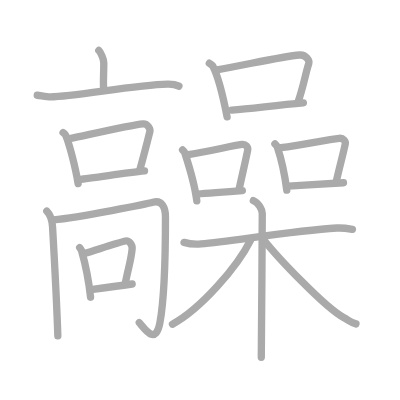
t = 0.00 s
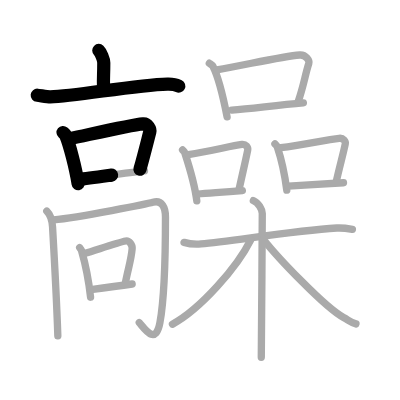
t = 4.50 s
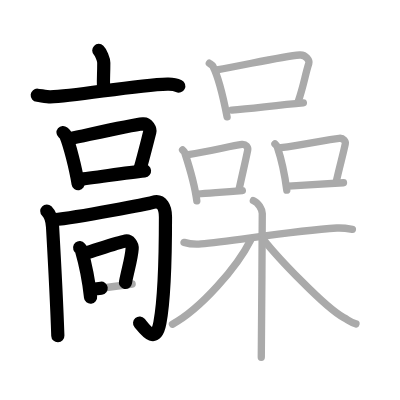
t = 9.25 s
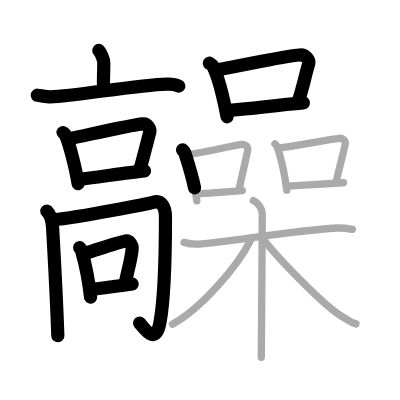
t = 13.75 s
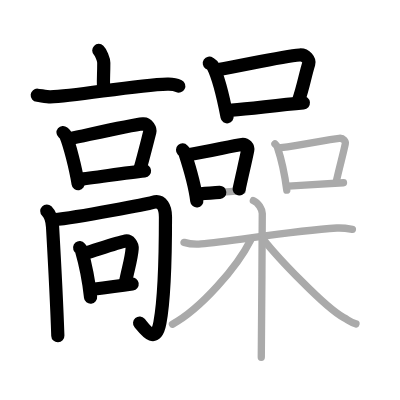
t = 15.50 s
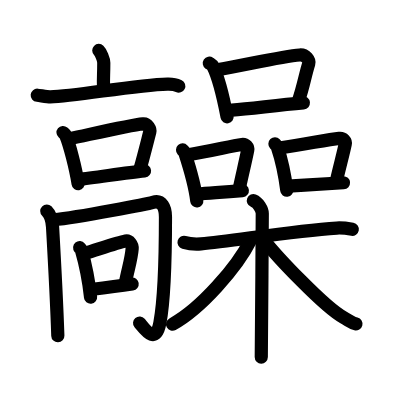
t = 23.00 s

The animated SVG that drew these frames (rendered in a browser with its animation timeline set to each time). Animation: 23 SMIL elements (animate=23); one cycle of 23.00 s.

<?xml version="1.0" standalone="no"?>
<!DOCTYPE svg PUBLIC "-//W3C//DTD SVG 1.1//EN"   "http://www.w3.org/Graphics/SVG/1.1/DTD/svg11.dtd">
<svg width="400px" height="400px"  version="1.1" xmlns="http://www.w3.org/2000/svg">
  <defs>
    <marker id="Triangle" viewBox="0 0 10 10" refX="0" refY="5" markerUnits="strokeWidth" markerWidth="3" style="stroke-opacity:0%;fill:#aaaaaa;" markerHeight="2" orient="auto">
      <path d="M 0 0 L 10 5 L 0 10 z" />
    </marker>
    
    <marker id="Arrow" viewBox="0 0 10 10" refX="5" refY="5" markerUnits="strokeWidth" markerWidth="1.8" style="stroke-opacity:0%;fill:#770000;" markerHeight="2" orient="auto">
      <path d="M 0 4 L 6 4 L 4 1 L 10 5 L 4 9 L 6 6 L 0 6 z" />
        <circle cx="5" cy="5" r="5" />
      </marker>
    
    <marker id="TriangleRed" viewBox="0 0 10 10" refX="0" refY="5" markerUnits="strokeWidth" markerWidth="3" style="stroke-opacity:0%;fill:#CC0000;" markerHeight="2" orient="auto">
      <path d="M 0 0 L 10 5 L 0 10 z" />
    </marker>
    
    <marker id="ArrowRed" viewBox="0 0 10 10" refX="5" refY="5" markerUnits="strokeWidth" markerWidth="1.8" style="stroke-opacity:0%;fill:#CC0000;" markerHeight="2" orient="auto">
      <path d="M 0 4 L 6 4 L 4 1 L 10 5 L 4 9 L 6 6 L 0 6 z" />
        <circle cx="5" cy="5" r="5" />
      </marker>
    
  </defs>
  
  <path style="fill:#ffffff; fill-opacity:100%; fill-rule:evenodd; stroke-width:0;" d="M 0 0 L 400px 0 L 400px 400px L 0 400px L 0 0" />

  <g transform="scale(3.6697247706422 3.6697247706422)">
<path style="fill:none; fill-opacity:0%; fill-rule:evenodd; stroke:#aaaaaa; stroke-opacity:100%; stroke-width: 1.5pt; stroke-linejoin:round; stroke-linecap:round;" d="M26.92 13.75c0.51 0.49 1.36 2.38 1.36 3.35c0 3.58-0.16 3.68-0.07 6.71"></path>
<path style="fill:none; fill-opacity:0%; fill-rule:evenodd; stroke:#aaaaaa; stroke-opacity:100%; stroke-width: 1.5pt; stroke-linejoin:round; stroke-linecap:round;" d="M10.15 25.95c0.84 0.08 2.74 0.46 3.57 0.44c6.9-0.14 22.96-3.25 31.91-3.48c1.38-0.04 2.09 0.04 3.12 0.56"></path>
<path style="fill:none; fill-opacity:0%; fill-rule:evenodd; stroke:#aaaaaa; stroke-opacity:100%; stroke-width: 1.5pt; stroke-linejoin:round; stroke-linecap:round;" d="M17.18 36.11c0.3 0.25 0.6 0.46 0.73 0.77c1.03 2.46 2.67 8.75 3.38 13.17"></path>
<path style="fill:none; fill-opacity:0%; fill-rule:evenodd; stroke:#aaaaaa; stroke-opacity:100%; stroke-width: 1.5pt; stroke-linejoin:round; stroke-linecap:round;" d="M19.04 37.78c6.08-1.28 16.44-3.7 19.93-4.03c1.27-0.12 2.04 1.47 1.86 2.16c-0.75 2.88-1.59 6.31-2.71 10.28"></path>
<path style="fill:none; fill-opacity:0%; fill-rule:evenodd; stroke:#aaaaaa; stroke-opacity:100%; stroke-width: 1.5pt; stroke-linejoin:round; stroke-linecap:round;" d="M21.43 48.89c4.09-0.37 12.33-1.77 17.95-2.33"></path>
<path style="fill:none; fill-opacity:0%; fill-rule:evenodd; stroke:#aaaaaa; stroke-opacity:100%; stroke-width: 1.5pt; stroke-linejoin:round; stroke-linecap:round;" d="M12.75 57.51c1 0.99 1.45 2.15 1.57 4.32c0.29 5.07 1.18 21.92 1.44 29.67"></path>
<path style="fill:none; fill-opacity:0%; fill-rule:evenodd; stroke:#aaaaaa; stroke-opacity:100%; stroke-width: 1.5pt; stroke-linejoin:round; stroke-linecap:round;" d="M14.59 59.9c7.16-0.65 26.08-4.48 27.08-4.77c2.46-0.72 3.42 1.37 3.42 3.98c0 8.99-0.09 21.14-1.51 28.81c-1.18 6.34-4.18 1.69-5.63 0"></path>
<path style="fill:none; fill-opacity:0%; fill-rule:evenodd; stroke:#aaaaaa; stroke-opacity:100%; stroke-width: 1.5pt; stroke-linejoin:round; stroke-linecap:round;" d="M21.71 67.49c0.2 0.24 0.4 0.44 0.49 0.74c0.69 2.39 2.01 8.48 2.48 12.76"></path>
<path style="fill:none; fill-opacity:0%; fill-rule:evenodd; stroke:#aaaaaa; stroke-opacity:100%; stroke-width: 1.5pt; stroke-linejoin:round; stroke-linecap:round;" d="M22.95 69.11c4.06-1.24 8.98-2.99 11.3-3.44c0.94-0.18 1.85 0.98 1.76 2.13c-0.23 2.87-1.09 5.38-1.84 9.24"></path>
<path style="fill:none; fill-opacity:0%; fill-rule:evenodd; stroke:#aaaaaa; stroke-opacity:100%; stroke-width: 1.5pt; stroke-linejoin:round; stroke-linecap:round;" d="M24.78 78.9c2.73-0.35 7.49-0.97 11.23-1.51"></path>
<path style="fill:none; fill-opacity:0%; fill-rule:evenodd; stroke:#aaaaaa; stroke-opacity:100%; stroke-width: 1.5pt; stroke-linejoin:round; stroke-linecap:round;" d="M57.04 17.22c0.4 0.27 0.8 0.5 0.98 0.84c1.38 2.71 2.91 8.91 3.86 13.78"></path>
<path style="fill:none; fill-opacity:0%; fill-rule:evenodd; stroke:#aaaaaa; stroke-opacity:100%; stroke-width: 1.5pt; stroke-linejoin:round; stroke-linecap:round;" d="M59.09 19.04c8.12-1.41 17.92-3.7 22.58-4.05c1.7-0.13 2.72 1.53 2.48 2.3c-1.01 3.17-1.38 5.99-2.88 10.37"></path>
<path style="fill:none; fill-opacity:0%; fill-rule:evenodd; stroke:#aaaaaa; stroke-opacity:100%; stroke-width: 1.5pt; stroke-linejoin:round; stroke-linecap:round;" d="M63.17 30c5.46-0.4 12-1.34 19.5-1.96"></path>
<path style="fill:none; fill-opacity:0%; fill-rule:evenodd; stroke:#aaaaaa; stroke-opacity:100%; stroke-width: 1.5pt; stroke-linejoin:round; stroke-linecap:round;" d="M49.75 40.85c0.25 0.27 0.51 0.5 0.62 0.84c0.88 2.71 2.66 8.19 3.26 13.06"></path>
<path style="fill:none; fill-opacity:0%; fill-rule:evenodd; stroke:#aaaaaa; stroke-opacity:100%; stroke-width: 1.5pt; stroke-linejoin:round; stroke-linecap:round;" d="M51.32 42.15c6.39-0.99 11.65-2.42 14.6-2.78c1.08-0.13 1.73 0.77 1.58 1.54c-0.64 3.17-1.39 6.25-2.34 10.63"></path>
<path style="fill:none; fill-opacity:0%; fill-rule:evenodd; stroke:#aaaaaa; stroke-opacity:100%; stroke-width: 1.5pt; stroke-linejoin:round; stroke-linecap:round;" d="M53.75 52.89c3.47-0.4 5.82-0.37 12.29-0.96"></path>
<path style="fill:none; fill-opacity:0%; fill-rule:evenodd; stroke:#aaaaaa; stroke-opacity:100%; stroke-width: 1.5pt; stroke-linejoin:round; stroke-linecap:round;" d="M74.92 39.2c0.26 0.27 0.53 0.5 0.65 0.84c0.91 2.71 1.95 6.91 2.58 11.78"></path>
<path style="fill:none; fill-opacity:0%; fill-rule:evenodd; stroke:#aaaaaa; stroke-opacity:100%; stroke-width: 1.5pt; stroke-linejoin:round; stroke-linecap:round;" d="M76.56 40.26c6.67-0.99 12.79-2.2 15.88-2.56c1.13-0.13 1.81 0.77 1.64 1.54c-0.67 3.17-1.45 5.79-2.44 10.17"></path>
<path style="fill:none; fill-opacity:0%; fill-rule:evenodd; stroke:#aaaaaa; stroke-opacity:100%; stroke-width: 1.5pt; stroke-linejoin:round; stroke-linecap:round;" d="M78.55 50.74c5.05-0.35 7.18-0.48 15.05-0.94"></path>
<path style="fill:none; fill-opacity:0%; fill-rule:evenodd; stroke:#aaaaaa; stroke-opacity:100%; stroke-width: 1.5pt; stroke-linejoin:round; stroke-linecap:round;" d="M50.15 66.05c1.41 0.41 3.02 0.54 4.64 0.41c8.27-0.67 24.48-3.53 37-4.32c1.61-0.1 2.62 0.07 4.24 0.36"></path>
<path style="fill:none; fill-opacity:0%; fill-rule:evenodd; stroke:#aaaaaa; stroke-opacity:100%; stroke-width: 1.5pt; stroke-linejoin:round; stroke-linecap:round;" d="M69.04 54.67c1.35 0.54 2.43 2.4 2.43 3.51c0 11.34-0.27 31.82-0.27 39.16"></path>
<path style="fill:none; fill-opacity:0%; fill-rule:evenodd; stroke:#aaaaaa; stroke-opacity:100%; stroke-width: 1.5pt; stroke-linejoin:round; stroke-linecap:round;" d="M68.3 65.43C64.6 72.83 54.69 84.16 47 88.35"></path>
<path style="fill:none; fill-opacity:0%; fill-rule:evenodd; stroke:#aaaaaa; stroke-opacity:100%; stroke-width: 1.5pt; stroke-linejoin:round; stroke-linecap:round;" d="M71.79 65.25C75.5 70 88.5 83.75 93.62 86.53c1.37 0.74 2.2 1.45 3.38 1.74"></path>

<path style="fill:none; fill-opacity:0%; fill-rule:evenodd; stroke:#000000; stroke-opacity:100%; stroke-width: 2.7pt; stroke-linejoin:round; stroke-linecap:round;" d="M26.92 13.75c0.51 0.49 1.36 2.38 1.36 3.35c0 3.58-0.16 3.68-0.07 6.71" pathLength="100" stroke-dashoffset="100" stroke-dasharray="100 105"><animate id="dashAnim1" attributeName="stroke-dashoffset" from="100" to="0" dur="1s" calcMode="linear" fill="freeze"/></path>
<path style="fill:none; fill-opacity:0%; fill-rule:evenodd; stroke:#000000; stroke-opacity:100%; stroke-width: 2.7pt; stroke-linejoin:round; stroke-linecap:round;" d="M10.15 25.95c0.84 0.08 2.74 0.46 3.57 0.44c6.9-0.14 22.96-3.25 31.91-3.48c1.38-0.04 2.09 0.04 3.12 0.56" pathLength="100" stroke-dashoffset="100" stroke-dasharray="100 105"><animate id="dashAnim2" attributeName="stroke-dashoffset" from="100" to="0" dur="1s" calcMode="linear" begin="dashAnim1.end" fill="freeze"/></path>
<path style="fill:none; fill-opacity:0%; fill-rule:evenodd; stroke:#000000; stroke-opacity:100%; stroke-width: 2.7pt; stroke-linejoin:round; stroke-linecap:round;" d="M17.18 36.11c0.3 0.25 0.6 0.46 0.73 0.77c1.03 2.46 2.67 8.75 3.38 13.17" pathLength="100" stroke-dashoffset="100" stroke-dasharray="100 105"><animate id="dashAnim3" attributeName="stroke-dashoffset" from="100" to="0" dur="1s" calcMode="linear" begin="dashAnim2.end" fill="freeze"/></path>
<path style="fill:none; fill-opacity:0%; fill-rule:evenodd; stroke:#000000; stroke-opacity:100%; stroke-width: 2.7pt; stroke-linejoin:round; stroke-linecap:round;" d="M19.04 37.78c6.08-1.28 16.44-3.7 19.93-4.03c1.27-0.12 2.04 1.47 1.86 2.16c-0.75 2.88-1.59 6.31-2.71 10.28" pathLength="100" stroke-dashoffset="100" stroke-dasharray="100 105"><animate id="dashAnim4" attributeName="stroke-dashoffset" from="100" to="0" dur="1s" calcMode="linear" begin="dashAnim3.end" fill="freeze"/></path>
<path style="fill:none; fill-opacity:0%; fill-rule:evenodd; stroke:#000000; stroke-opacity:100%; stroke-width: 2.7pt; stroke-linejoin:round; stroke-linecap:round;" d="M21.43 48.89c4.09-0.37 12.33-1.77 17.95-2.33" pathLength="100" stroke-dashoffset="100" stroke-dasharray="100 105"><animate id="dashAnim5" attributeName="stroke-dashoffset" from="100" to="0" dur="1s" calcMode="linear" begin="dashAnim4.end" fill="freeze"/></path>
<path style="fill:none; fill-opacity:0%; fill-rule:evenodd; stroke:#000000; stroke-opacity:100%; stroke-width: 2.7pt; stroke-linejoin:round; stroke-linecap:round;" d="M12.75 57.51c1 0.99 1.45 2.15 1.57 4.32c0.29 5.07 1.18 21.92 1.44 29.67" pathLength="100" stroke-dashoffset="100" stroke-dasharray="100 105"><animate id="dashAnim6" attributeName="stroke-dashoffset" from="100" to="0" dur="1s" calcMode="linear" begin="dashAnim5.end" fill="freeze"/></path>
<path style="fill:none; fill-opacity:0%; fill-rule:evenodd; stroke:#000000; stroke-opacity:100%; stroke-width: 2.7pt; stroke-linejoin:round; stroke-linecap:round;" d="M14.59 59.9c7.16-0.65 26.08-4.48 27.08-4.77c2.46-0.72 3.42 1.37 3.42 3.98c0 8.99-0.09 21.14-1.51 28.81c-1.18 6.34-4.18 1.69-5.63 0" pathLength="100" stroke-dashoffset="100" stroke-dasharray="100 105"><animate id="dashAnim7" attributeName="stroke-dashoffset" from="100" to="0" dur="1s" calcMode="linear" begin="dashAnim6.end" fill="freeze"/></path>
<path style="fill:none; fill-opacity:0%; fill-rule:evenodd; stroke:#000000; stroke-opacity:100%; stroke-width: 2.7pt; stroke-linejoin:round; stroke-linecap:round;" d="M21.71 67.49c0.2 0.24 0.4 0.44 0.49 0.74c0.69 2.39 2.01 8.48 2.48 12.76" pathLength="100" stroke-dashoffset="100" stroke-dasharray="100 105"><animate id="dashAnim8" attributeName="stroke-dashoffset" from="100" to="0" dur="1s" calcMode="linear" begin="dashAnim7.end" fill="freeze"/></path>
<path style="fill:none; fill-opacity:0%; fill-rule:evenodd; stroke:#000000; stroke-opacity:100%; stroke-width: 2.7pt; stroke-linejoin:round; stroke-linecap:round;" d="M22.95 69.11c4.06-1.24 8.98-2.99 11.3-3.44c0.94-0.18 1.85 0.98 1.76 2.13c-0.23 2.87-1.09 5.38-1.84 9.24" pathLength="100" stroke-dashoffset="100" stroke-dasharray="100 105"><animate id="dashAnim9" attributeName="stroke-dashoffset" from="100" to="0" dur="1s" calcMode="linear" begin="dashAnim8.end" fill="freeze"/></path>
<path style="fill:none; fill-opacity:0%; fill-rule:evenodd; stroke:#000000; stroke-opacity:100%; stroke-width: 2.7pt; stroke-linejoin:round; stroke-linecap:round;" d="M24.78 78.9c2.73-0.35 7.49-0.97 11.23-1.51" pathLength="100" stroke-dashoffset="100" stroke-dasharray="100 105"><animate id="dashAnim10" attributeName="stroke-dashoffset" from="100" to="0" dur="1s" calcMode="linear" begin="dashAnim9.end" fill="freeze"/></path>
<path style="fill:none; fill-opacity:0%; fill-rule:evenodd; stroke:#000000; stroke-opacity:100%; stroke-width: 2.7pt; stroke-linejoin:round; stroke-linecap:round;" d="M57.04 17.22c0.4 0.27 0.8 0.5 0.98 0.84c1.38 2.71 2.91 8.91 3.86 13.78" pathLength="100" stroke-dashoffset="100" stroke-dasharray="100 105"><animate id="dashAnim11" attributeName="stroke-dashoffset" from="100" to="0" dur="1s" calcMode="linear" begin="dashAnim10.end" fill="freeze"/></path>
<path style="fill:none; fill-opacity:0%; fill-rule:evenodd; stroke:#000000; stroke-opacity:100%; stroke-width: 2.7pt; stroke-linejoin:round; stroke-linecap:round;" d="M59.09 19.04c8.12-1.41 17.92-3.7 22.58-4.05c1.7-0.13 2.72 1.53 2.48 2.3c-1.01 3.17-1.38 5.99-2.88 10.37" pathLength="100" stroke-dashoffset="100" stroke-dasharray="100 105"><animate id="dashAnim12" attributeName="stroke-dashoffset" from="100" to="0" dur="1s" calcMode="linear" begin="dashAnim11.end" fill="freeze"/></path>
<path style="fill:none; fill-opacity:0%; fill-rule:evenodd; stroke:#000000; stroke-opacity:100%; stroke-width: 2.7pt; stroke-linejoin:round; stroke-linecap:round;" d="M63.17 30c5.46-0.4 12-1.34 19.5-1.96" pathLength="100" stroke-dashoffset="100" stroke-dasharray="100 105"><animate id="dashAnim13" attributeName="stroke-dashoffset" from="100" to="0" dur="1s" calcMode="linear" begin="dashAnim12.end" fill="freeze"/></path>
<path style="fill:none; fill-opacity:0%; fill-rule:evenodd; stroke:#000000; stroke-opacity:100%; stroke-width: 2.7pt; stroke-linejoin:round; stroke-linecap:round;" d="M49.75 40.85c0.25 0.27 0.51 0.5 0.62 0.84c0.88 2.71 2.66 8.19 3.26 13.06" pathLength="100" stroke-dashoffset="100" stroke-dasharray="100 105"><animate id="dashAnim14" attributeName="stroke-dashoffset" from="100" to="0" dur="1s" calcMode="linear" begin="dashAnim13.end" fill="freeze"/></path>
<path style="fill:none; fill-opacity:0%; fill-rule:evenodd; stroke:#000000; stroke-opacity:100%; stroke-width: 2.7pt; stroke-linejoin:round; stroke-linecap:round;" d="M51.32 42.15c6.39-0.99 11.65-2.42 14.6-2.78c1.08-0.13 1.73 0.77 1.58 1.54c-0.64 3.17-1.39 6.25-2.34 10.63" pathLength="100" stroke-dashoffset="100" stroke-dasharray="100 105"><animate id="dashAnim15" attributeName="stroke-dashoffset" from="100" to="0" dur="1s" calcMode="linear" begin="dashAnim14.end" fill="freeze"/></path>
<path style="fill:none; fill-opacity:0%; fill-rule:evenodd; stroke:#000000; stroke-opacity:100%; stroke-width: 2.7pt; stroke-linejoin:round; stroke-linecap:round;" d="M53.75 52.89c3.47-0.4 5.82-0.37 12.29-0.96" pathLength="100" stroke-dashoffset="100" stroke-dasharray="100 105"><animate id="dashAnim16" attributeName="stroke-dashoffset" from="100" to="0" dur="1s" calcMode="linear" begin="dashAnim15.end" fill="freeze"/></path>
<path style="fill:none; fill-opacity:0%; fill-rule:evenodd; stroke:#000000; stroke-opacity:100%; stroke-width: 2.7pt; stroke-linejoin:round; stroke-linecap:round;" d="M74.92 39.2c0.26 0.27 0.53 0.5 0.65 0.84c0.91 2.71 1.95 6.91 2.58 11.78" pathLength="100" stroke-dashoffset="100" stroke-dasharray="100 105"><animate id="dashAnim17" attributeName="stroke-dashoffset" from="100" to="0" dur="1s" calcMode="linear" begin="dashAnim16.end" fill="freeze"/></path>
<path style="fill:none; fill-opacity:0%; fill-rule:evenodd; stroke:#000000; stroke-opacity:100%; stroke-width: 2.7pt; stroke-linejoin:round; stroke-linecap:round;" d="M76.56 40.26c6.67-0.99 12.79-2.2 15.88-2.56c1.13-0.13 1.81 0.77 1.64 1.54c-0.67 3.17-1.45 5.79-2.44 10.17" pathLength="100" stroke-dashoffset="100" stroke-dasharray="100 105"><animate id="dashAnim18" attributeName="stroke-dashoffset" from="100" to="0" dur="1s" calcMode="linear" begin="dashAnim17.end" fill="freeze"/></path>
<path style="fill:none; fill-opacity:0%; fill-rule:evenodd; stroke:#000000; stroke-opacity:100%; stroke-width: 2.7pt; stroke-linejoin:round; stroke-linecap:round;" d="M78.55 50.74c5.05-0.35 7.18-0.48 15.05-0.94" pathLength="100" stroke-dashoffset="100" stroke-dasharray="100 105"><animate id="dashAnim19" attributeName="stroke-dashoffset" from="100" to="0" dur="1s" calcMode="linear" begin="dashAnim18.end" fill="freeze"/></path>
<path style="fill:none; fill-opacity:0%; fill-rule:evenodd; stroke:#000000; stroke-opacity:100%; stroke-width: 2.7pt; stroke-linejoin:round; stroke-linecap:round;" d="M50.15 66.05c1.41 0.41 3.02 0.54 4.64 0.41c8.27-0.67 24.48-3.53 37-4.32c1.61-0.1 2.62 0.07 4.24 0.36" pathLength="100" stroke-dashoffset="100" stroke-dasharray="100 105"><animate id="dashAnim20" attributeName="stroke-dashoffset" from="100" to="0" dur="1s" calcMode="linear" begin="dashAnim19.end" fill="freeze"/></path>
<path style="fill:none; fill-opacity:0%; fill-rule:evenodd; stroke:#000000; stroke-opacity:100%; stroke-width: 2.7pt; stroke-linejoin:round; stroke-linecap:round;" d="M69.04 54.67c1.35 0.54 2.43 2.4 2.43 3.51c0 11.34-0.27 31.82-0.27 39.16" pathLength="100" stroke-dashoffset="100" stroke-dasharray="100 105"><animate id="dashAnim21" attributeName="stroke-dashoffset" from="100" to="0" dur="1s" calcMode="linear" begin="dashAnim20.end" fill="freeze"/></path>
<path style="fill:none; fill-opacity:0%; fill-rule:evenodd; stroke:#000000; stroke-opacity:100%; stroke-width: 2.7pt; stroke-linejoin:round; stroke-linecap:round;" d="M68.3 65.43C64.6 72.83 54.69 84.16 47 88.35" pathLength="100" stroke-dashoffset="100" stroke-dasharray="100 105"><animate id="dashAnim22" attributeName="stroke-dashoffset" from="100" to="0" dur="1s" calcMode="linear" begin="dashAnim21.end" fill="freeze"/></path>
<path style="fill:none; fill-opacity:0%; fill-rule:evenodd; stroke:#000000; stroke-opacity:100%; stroke-width: 2.7pt; stroke-linejoin:round; stroke-linecap:round;" d="M71.79 65.25C75.5 70 88.5 83.75 93.62 86.53c1.37 0.74 2.2 1.45 3.38 1.74" pathLength="100" stroke-dashoffset="100" stroke-dasharray="100 105"><animate id="dashAnim23" attributeName="stroke-dashoffset" from="100" to="0" dur="1s" calcMode="linear" begin="dashAnim22.end" fill="freeze"/></path>

</g>

</svg>  
          
